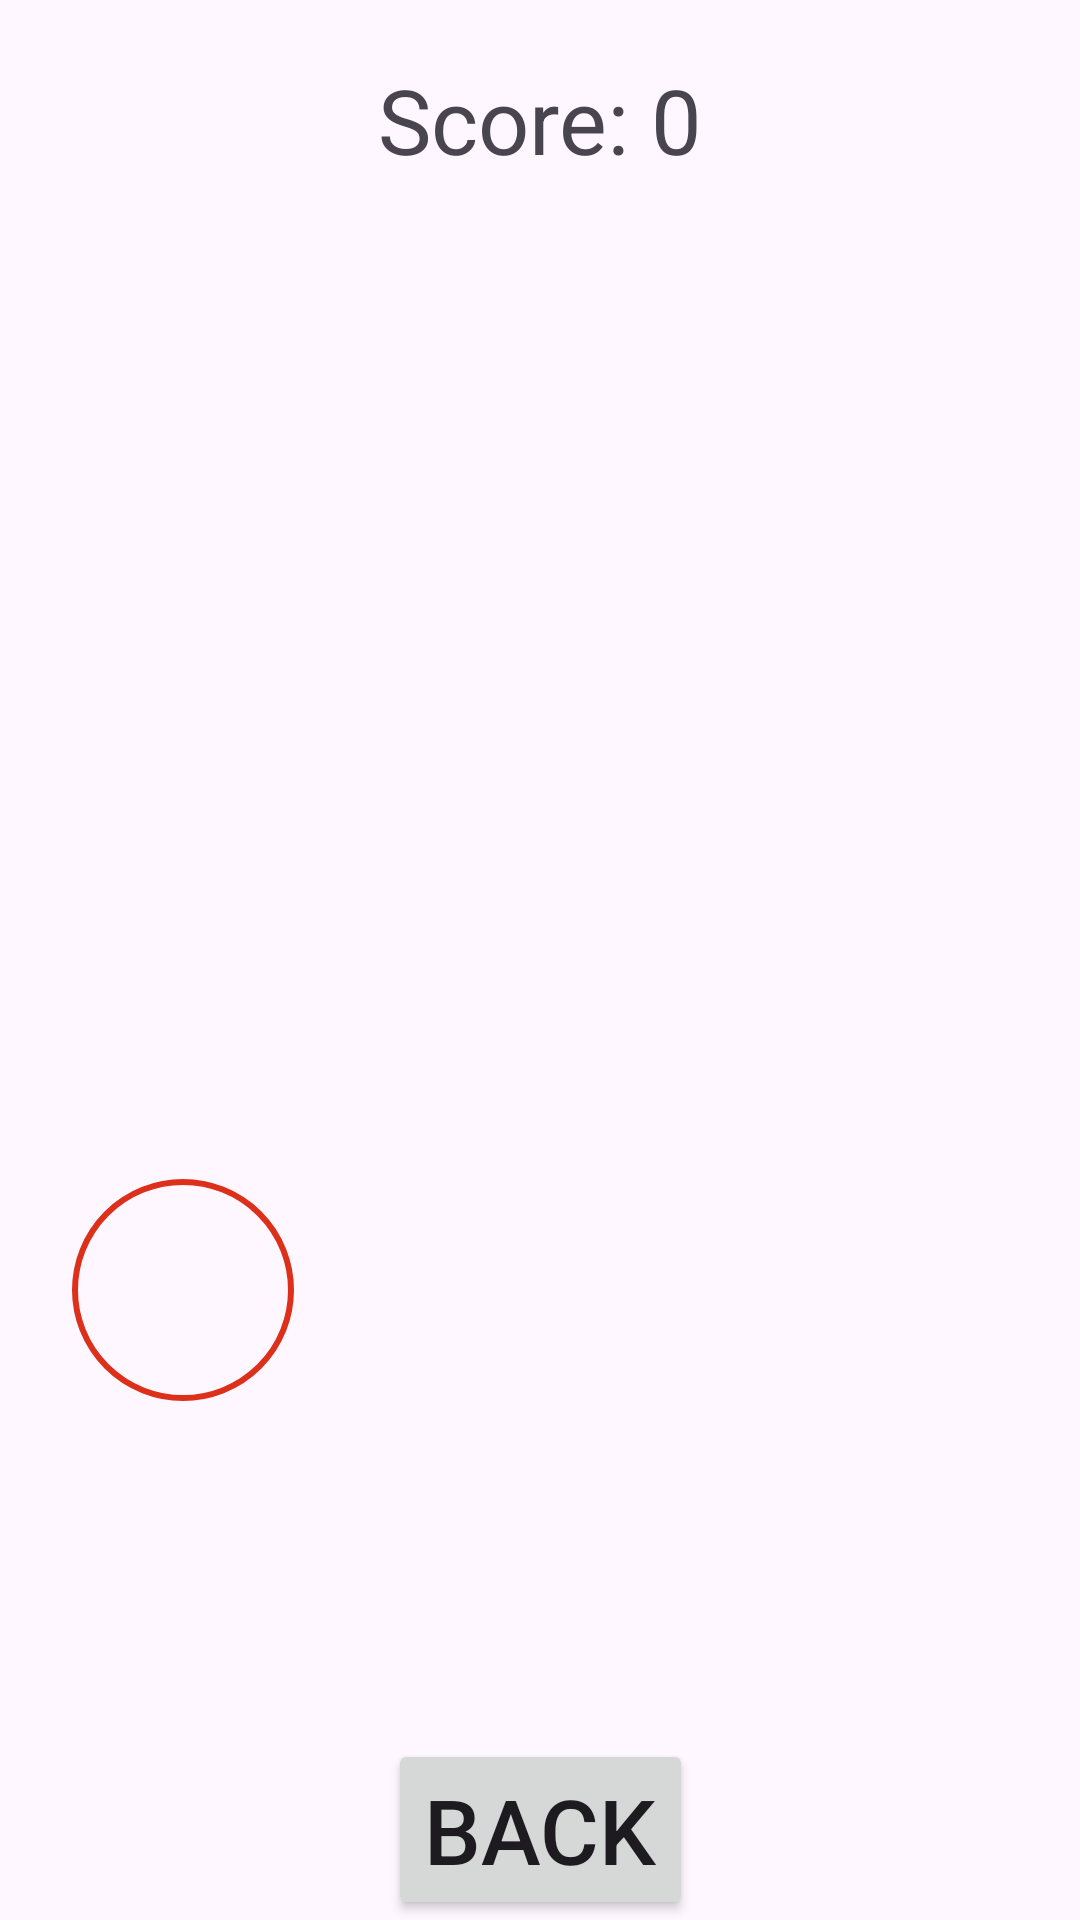

Here is an Android app screen rendered from its layout file. Give the layout XML and the strings, colors and styles it references.
<!-- AndroidManifest.xml: application theme Theme.BrainTrainApp -->
<!-- res/layout/activity_find_differences.xml -->
<?xml version="1.0" encoding="utf-8"?>
<androidx.constraintlayout.widget.ConstraintLayout xmlns:android="http://schemas.android.com/apk/res/android"
    xmlns:app="http://schemas.android.com/apk/res-auto"
    xmlns:tools="http://schemas.android.com/tools"
    android:layout_width="match_parent"
    android:layout_height="match_parent"
    tools:context=".Attention.FindDifferences.FindDifferences"
    >

    <TextView
        android:id="@+id/score_text"
        android:layout_width="match_parent"
        android:layout_height="80dp"
        android:gravity="center"
        android:text="Score: 0"
        android:textSize="30sp"
        app:layout_constraintTop_toTopOf="parent" />

    <androidx.constraintlayout.widget.ConstraintLayout
        android:layout_width="match_parent"
        android:layout_height="wrap_content"
        app:layout_constraintTop_toTopOf="parent"
        app:layout_constraintBottom_toBottomOf="parent"
        app:layout_constraintEnd_toEndOf="parent"
        app:layout_constraintStart_toStartOf="parent"
        android:orientation="vertical">

        <ImageView
            android:id="@+id/find_differences"
            android:layout_width="match_parent"
            android:layout_height="wrap_content"
            android:adjustViewBounds="true"
            android:scaleType="fitCenter"
            android:src="@drawable/df_2"
            app:layout_constraintTop_toTopOf="parent"
            tools:layout_editor_absoluteX="16dp" />

        <ImageButton
            android:id="@+id/btn_find_difference"
            android:layout_width="74dp"
            android:layout_height="74dp"
            android:layout_alignParentLeft="true"
            android:layout_alignParentTop="true"
            android:layout_marginStart="24dp"
            android:layout_marginTop="220dp"
            android:background="@drawable/border"
            android:contentDescription="One"
            app:layout_constraintStart_toStartOf="parent"
            app:layout_constraintTop_toTopOf="parent" />

    </androidx.constraintlayout.widget.ConstraintLayout>

    <Button
        android:id="@+id/btnback"
        android:layout_width="wrap_content"
        android:layout_height="wrap_content"
        android:text="Back"
        android:textSize="30sp"
        app:layout_constraintBottom_toBottomOf="parent"
        app:layout_constraintEnd_toEndOf="parent"
        app:layout_constraintStart_toStartOf="parent" />

</androidx.constraintlayout.widget.ConstraintLayout>
<!-- resources referenced by this layout -->
<resources>
  <!-- drawable border (drawable) -->
  <?xml version="1.0" encoding="utf-8"?>
  
  <shape xmlns:android="http://schemas.android.com/apk/res/android" android:shape="oval">
      <stroke
          android:width="2dp"
          android:color="@color/red" />
      <padding
          android:left="5dp"
          android:top="5dp"
          android:right="5dp"
          android:bottom="5dp" />
  </shape>
  <style name="Theme.BrainTrainApp" parent="Base.Theme.BrainTrainApp" />
  <color name="red">#DC301A</color>
  <style name="Base.Theme.BrainTrainApp" parent="Theme.Material3.DayNight.NoActionBar">
          
          
      </style>
</resources>
